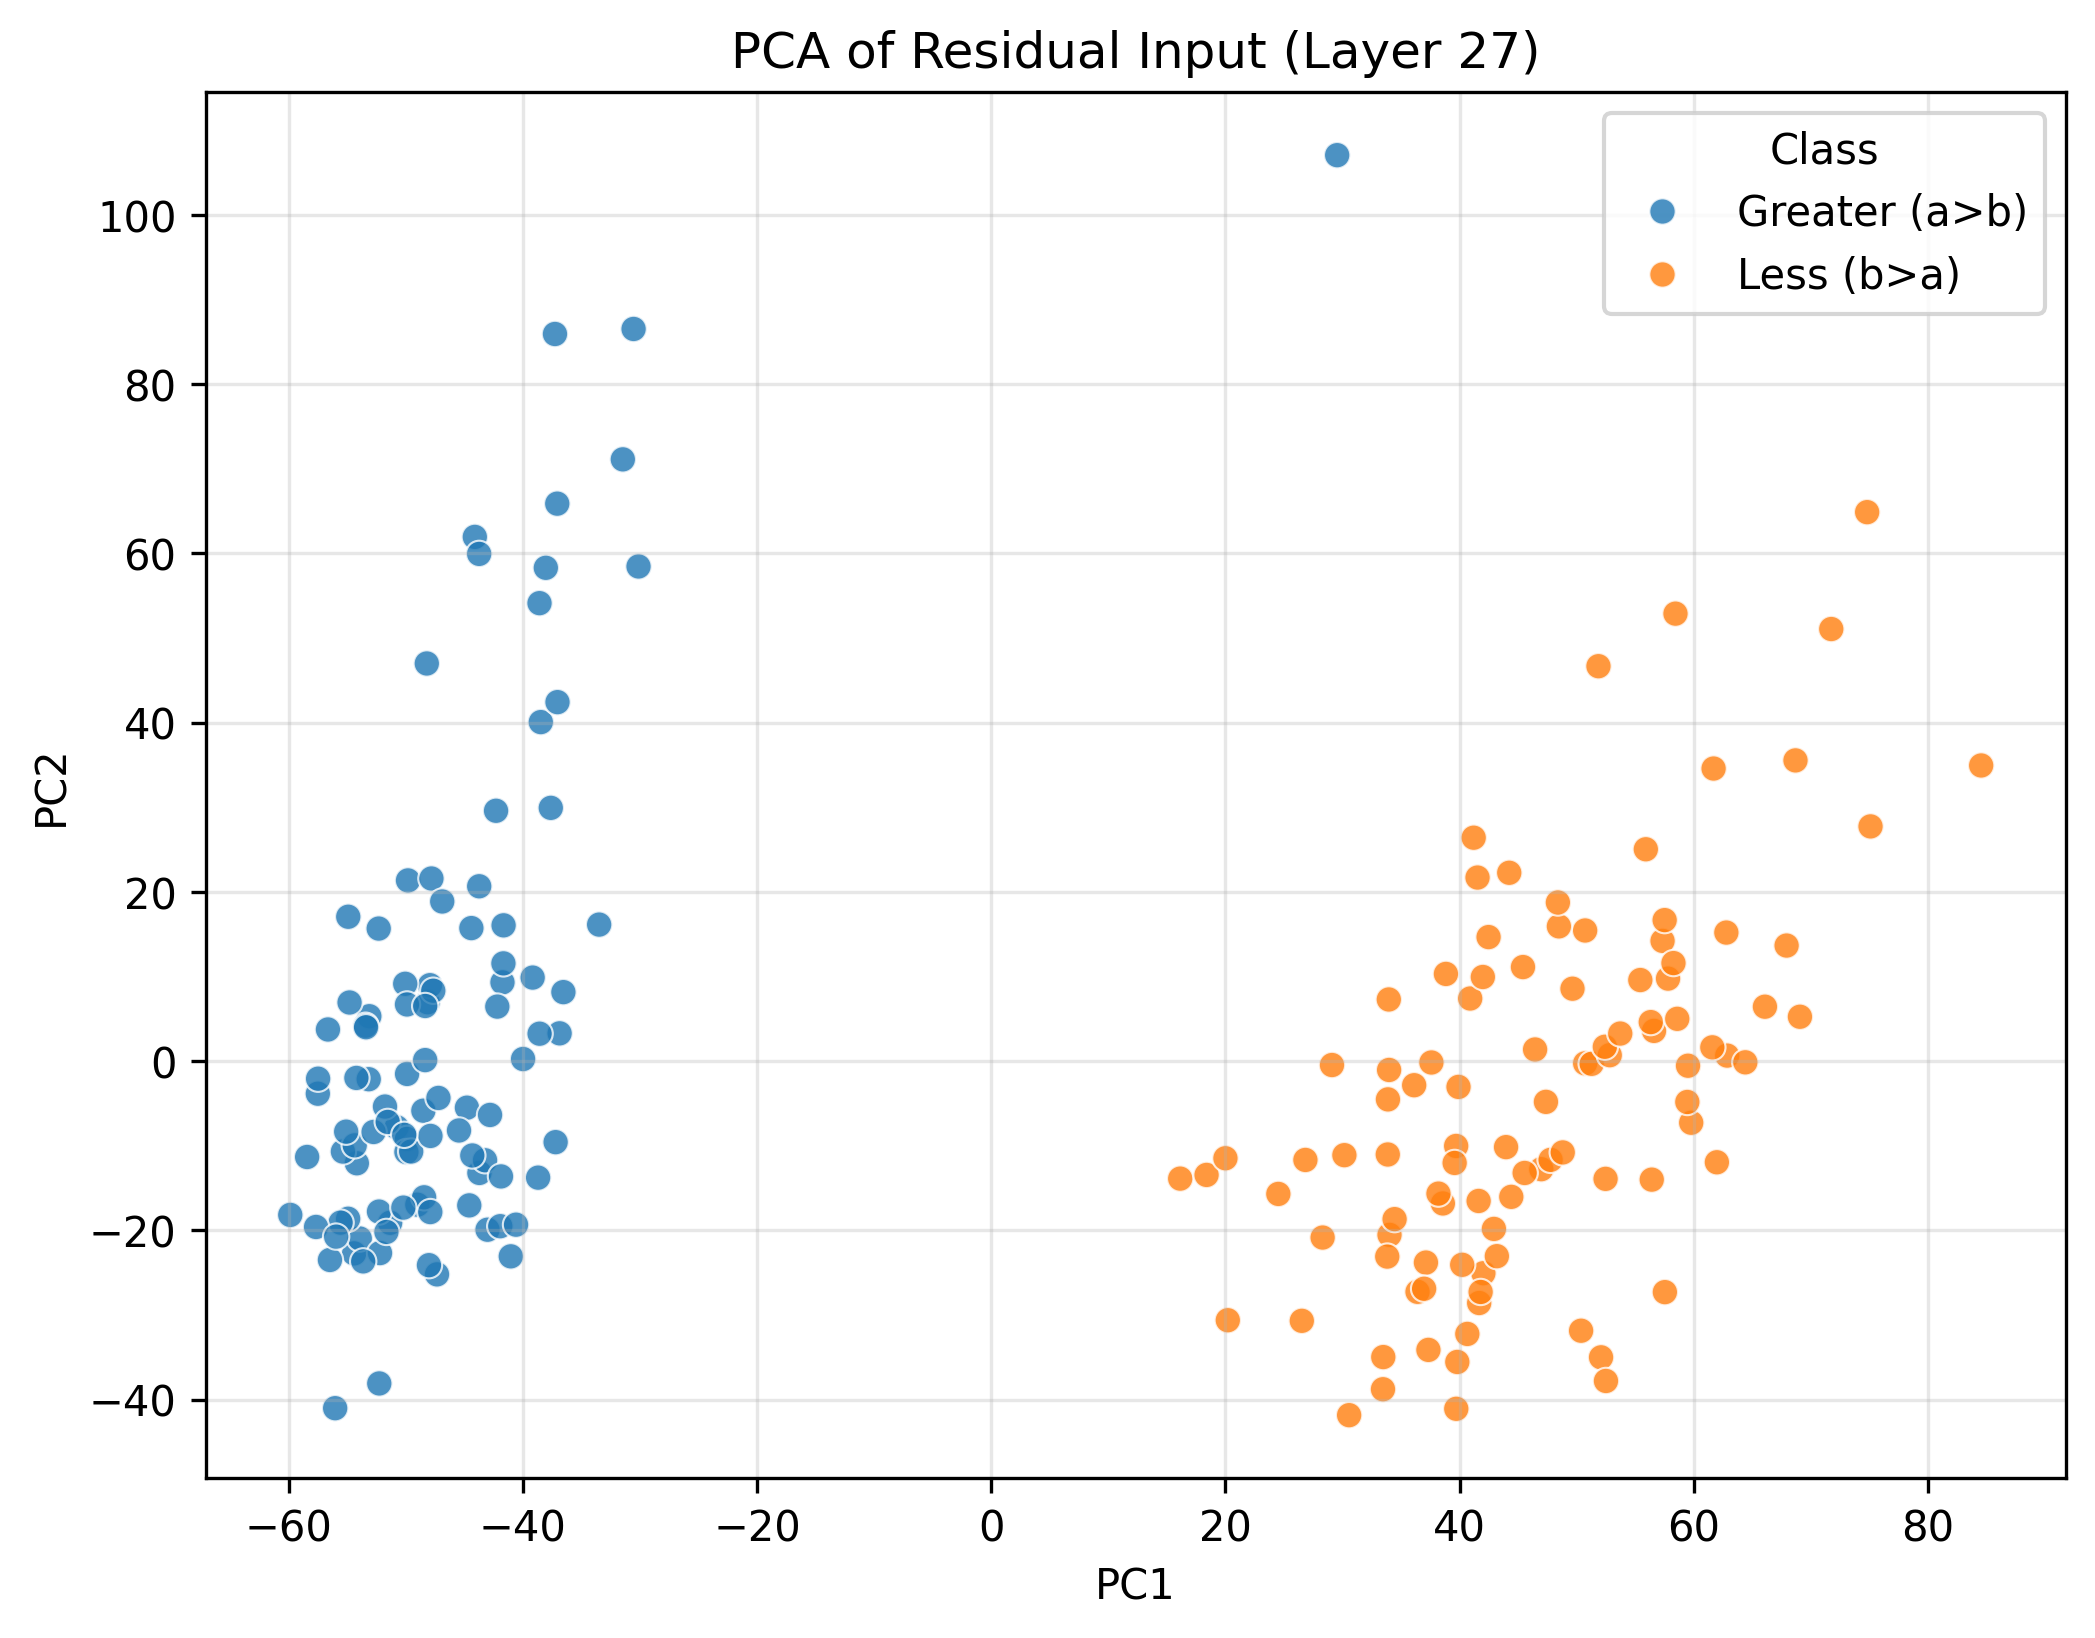

Values plotted in this chart, from the file beside it:
PC1, PC2, Class
-30.54, 86.52, Greater (a>b)
-50.77, -7.82, Greater (a>b)
-54.17, -12.07, Greater (a>b)
-37.25, 85.93, Greater (a>b)
-52.3, 15.66, Greater (a>b)
-57.5, -3.854, Greater (a>b)
-55.36, -10.69, Greater (a>b)
-51.33, -19.1, Greater (a>b)
-44.77, -5.507, Greater (a>b)
-49.8, 21.35, Greater (a>b)
-44.39, 15.72, Greater (a>b)
-49.89, -9.2, Greater (a>b)
-38.46, 40.06, Greater (a>b)
-45.45, -8.199, Greater (a>b)
-49.88, -1.516, Greater (a>b)
-44.1, 61.95, Greater (a>b)
-31.46, 71.11, Greater (a>b)
-37.2, -9.579, Greater (a>b)
-54.41, -22.72, Greater (a>b)
-49.01, -16.97, Greater (a>b)
-51.77, -5.372, Greater (a>b)
-47.33, -25.2, Greater (a>b)
-43.73, 59.94, Greater (a>b)
-53.16, -2.142, Greater (a>b)
-58.42, -11.33, Greater (a>b)
-53.92, -20.97, Greater (a>b)
-41.74, 9.305, Greater (a>b)
-48.13, 6.957, Greater (a>b)
-39.98, 0.2444, Greater (a>b)
-49.94, -10.75, Greater (a>b)
-41.03, -23.07, Greater (a>b)
-47.93, 8.971, Greater (a>b)
-53.11, 5.304, Greater (a>b)
-52.28, -17.78, Greater (a>b)
-38.57, 54.12, Greater (a>b)
-38.69, -13.77, Greater (a>b)
-50.04, 9.135, Greater (a>b)
-54.91, 17.06, Greater (a>b)
-54.35, -9.958, Greater (a>b)
-48.2, 46.99, Greater (a>b)
-44.57, -17.05, Greater (a>b)
-47.65, 8.317, Greater (a>b)
-41.65, 11.55, Greater (a>b)
-38.03, 58.3, Greater (a>b)
-59.86, -18.18, Greater (a>b)
-43.01, -19.93, Greater (a>b)
-48.49, -5.863, Greater (a>b)
-42.18, 6.441, Greater (a>b)
-41.64, 16.04, Greater (a>b)
-36.86, 3.281, Greater (a>b)
-54.79, 6.925, Greater (a>b)
-42.8, -6.365, Greater (a>b)
-43.72, 20.66, Greater (a>b)
-33.48, 16.13, Greater (a>b)
-52.19, -22.69, Greater (a>b)
-43.71, -13.22, Greater (a>b)
-41.92, -19.51, Greater (a>b)
-52.74, -8.376, Greater (a>b)
-42.28, 29.58, Greater (a>b)
-54.92, -18.63, Greater (a>b)
... 140 more rows
